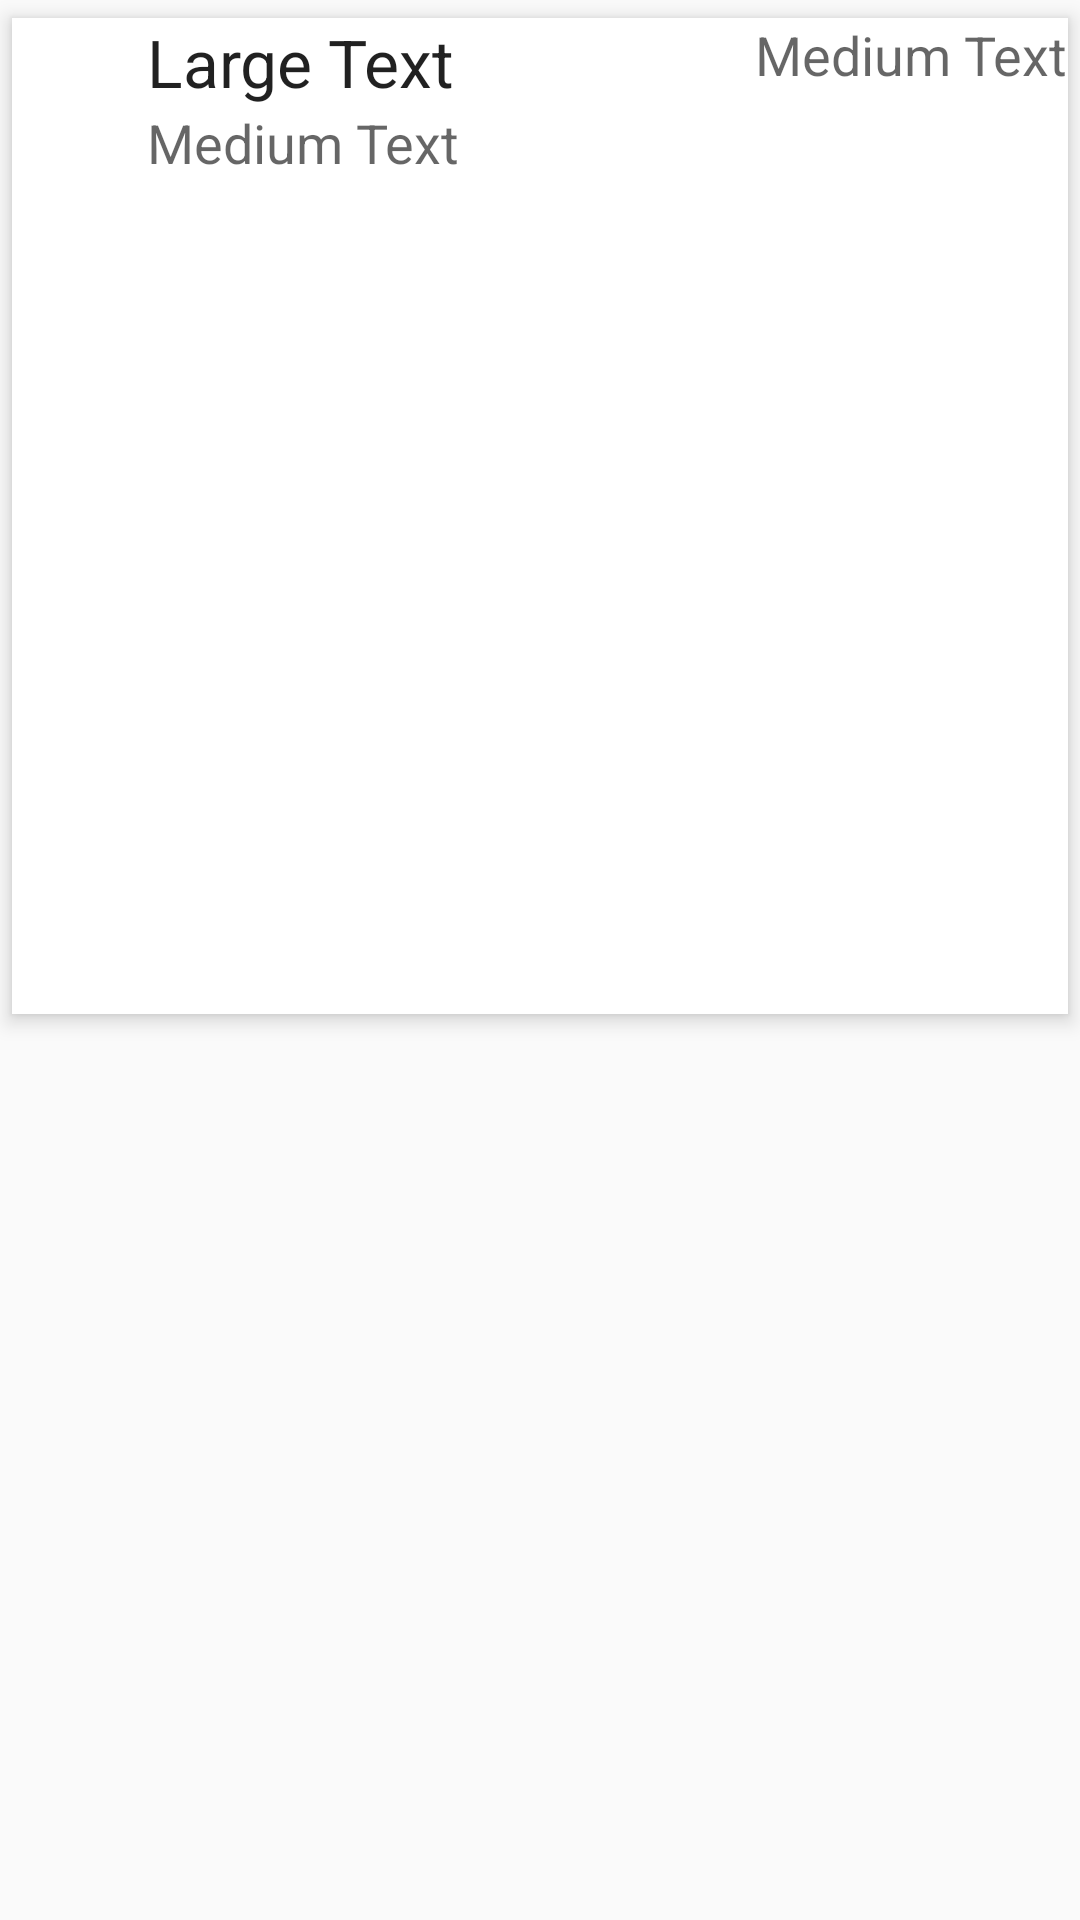

Android layout source for this screen:
<!-- AndroidManifest.xml: application theme AppTheme -->
<!-- res/layout/friend_list_item.xml -->
<?xml version="1.0" encoding="utf-8"?>
<FrameLayout
    xmlns:android="http://schemas.android.com/apk/res/android"
    xmlns:app="http://schemas.android.com/apk/res-auto"
    xmlns:tools="http://schemas.android.com/tools"
    android:layout_width="match_parent"
    android:layout_height="wrap_content"
    android:layout_marginEnd="@dimen/keyline_1_quarter"
    android:layout_marginLeft="@dimen/keyline_1_quarter"
    android:layout_marginRight="@dimen/keyline_1_quarter"
    android:layout_marginStart="@dimen/keyline_1_quarter">

    <android.support.v7.widget.CardView
        android:id="@+id/card_view"
        android:layout_width="match_parent"
        android:layout_height="wrap_content"
        android:minHeight="@dimen/cardview_height"
        android:foreground="@drawable/recyclerview_item_foreground"
        app:cardBackgroundColor="@color/background_content"
        app:cardCornerRadius="@dimen/cardview_corner_radius"
        app:cardElevation="4dp"
        app:cardUseCompatPadding="true">

        <RelativeLayout xmlns:android="http://schemas.android.com/apk/res/android"
            android:orientation="vertical" android:layout_width="match_parent"
            android:layout_height="match_parent">

            <ImageView
                android:layout_width="@dimen/friend_pic_size_in_item"
                android:layout_height="@dimen/friend_pic_size_in_item"
                android:id="@+id/iv_friend_pic"
                android:layout_alignParentTop="true"
                android:layout_alignParentLeft="true"/>

            <TextView
                android:layout_width="wrap_content"
                android:layout_height="wrap_content"
                android:textAppearance="?android:attr/textAppearanceLarge"
                android:text="Large Text"
                android:id="@+id/tv_friend_name"
                android:layout_alignParentTop="true"
                android:layout_toEndOf="@+id/iv_friend_pic" />

            <TextView
                android:layout_width="wrap_content"
                android:layout_height="wrap_content"
                android:textAppearance="?android:attr/textAppearanceMedium"
                android:text="Medium Text"
                android:layout_toEndOf="@+id/iv_friend_pic"
                android:id="@+id/tv_friend_event_details"
                android:layout_below="@id/tv_friend_name"
                />

            <TextView
                android:layout_width="wrap_content"
                android:layout_height="wrap_content"
                android:textAppearance="?android:attr/textAppearanceMedium"
                android:text="Medium Text"
                android:id="@+id/tv_friend_event_date"
                android:layout_alignParentRight="true"/>

            <ImageView
                android:layout_width="match_parent"
                android:layout_height="wrap_content"
                android:id="@+id/iv_event_image"
                android:layout_below="@+id/tv_event_details"
                android:layout_alignParentStart="true"
                android:adjustViewBounds="true" />

        </RelativeLayout>
    </android.support.v7.widget.CardView>



</FrameLayout>
<!-- resources referenced by this layout -->
<resources>
  <color name="background_content">#ffffff</color>
  <dimen name="cardview_corner_radius">0dp</dimen>
  <dimen name="cardview_height">344dp</dimen>
  <dimen name="friend_pic_size_in_item">45dp</dimen>
  <dimen name="keyline_1_quarter">4dp</dimen>
  <style name="AppTheme" parent="AppTheme.Base" />
  <style name="AppTheme.Base" parent="Theme.AppCompat.Light.NoActionBar">
          <item name="colorAccent">@color/theme_accent</item>
          <item name="colorPrimary">@color/theme_primary</item>
          <item name="colorPrimaryDark">@color/theme_primary_dark</item>
          <item name="actionBarIconColor">@color/text_light</item>
          <item name="actionBarInsetStart">@dimen/keyline_1</item>
          <item name="android:textColorHint">@color/text_accent_dark</item>
      </style>
  <color name="theme_accent">#FF9800</color>
  <color name="theme_primary">#2196F3</color>
  <color name="theme_primary_dark">#1976D2</color>
  <color name="text_light">#ffffff</color>
  <dimen name="keyline_1">16dp</dimen>
  <color name="text_accent_dark">#dd999999</color>
</resources>
